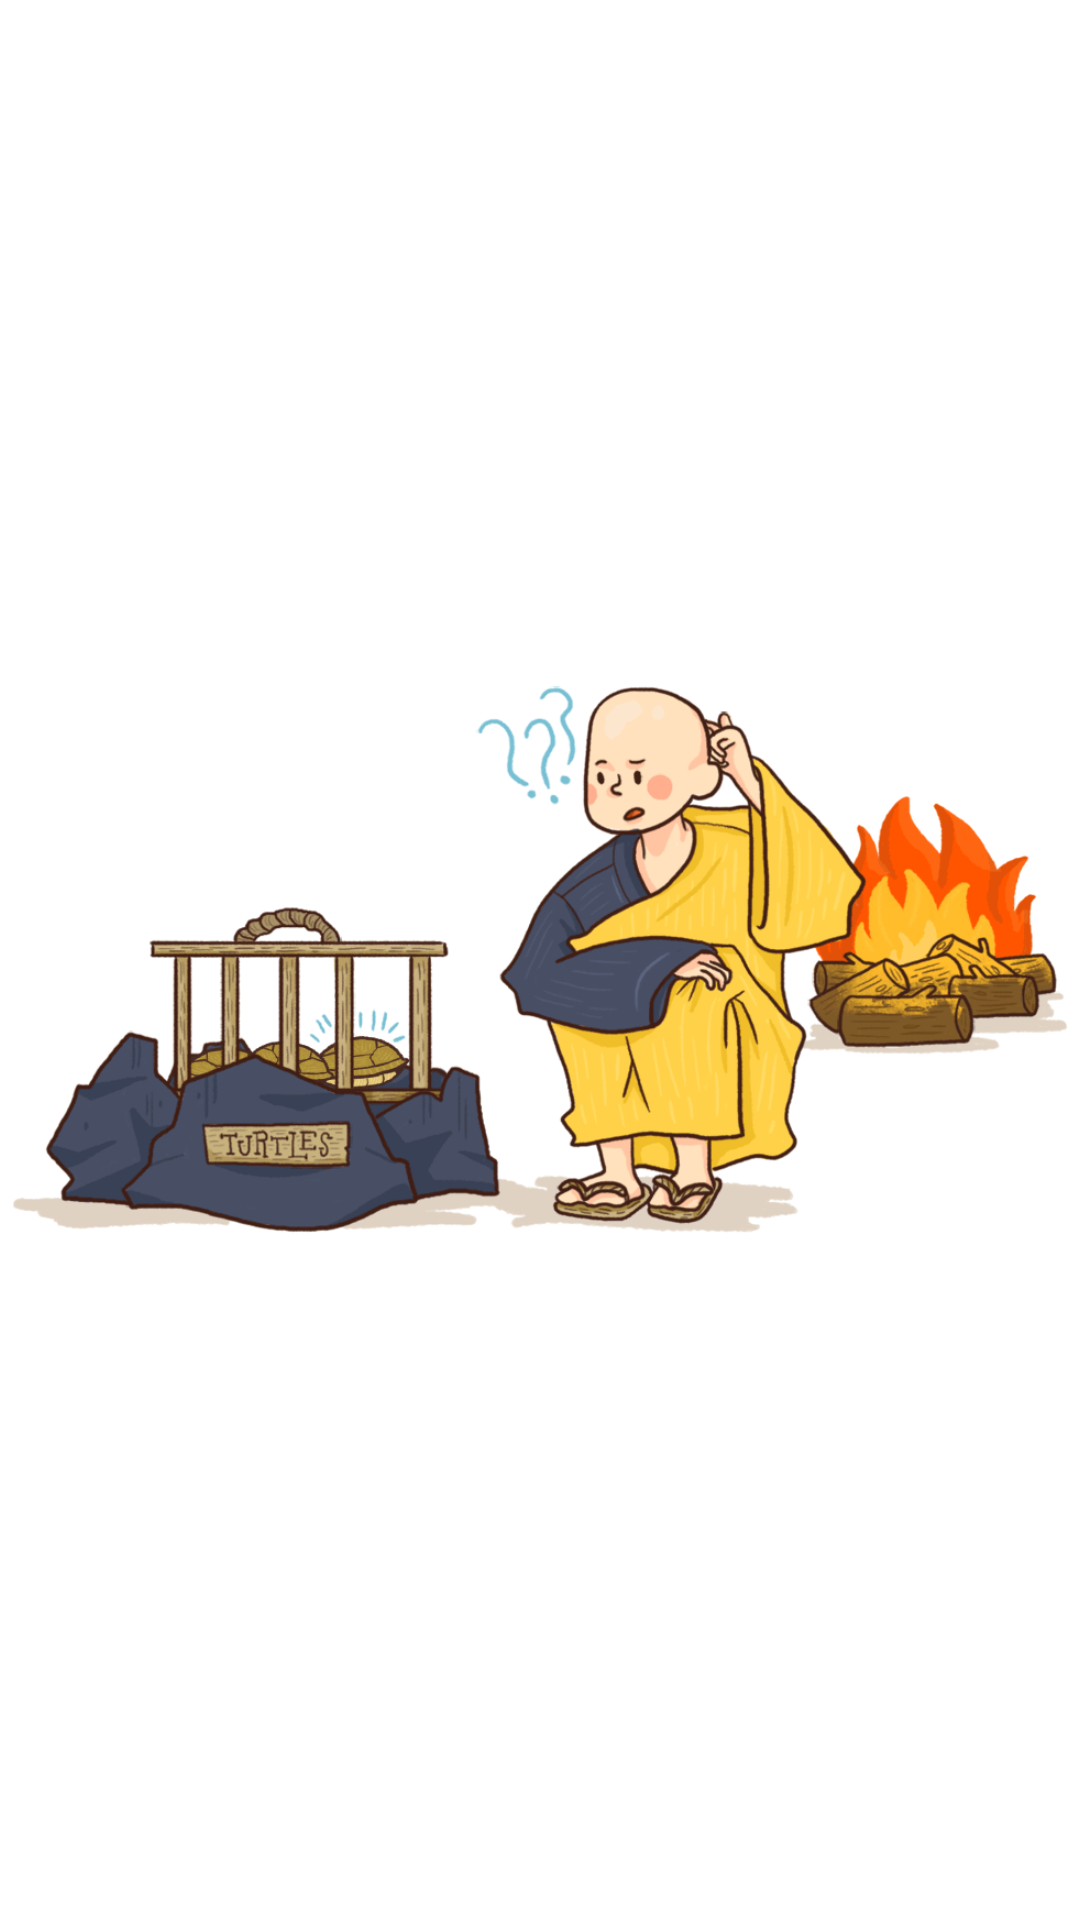

Reconstruct the res/layout file that produces this screen, plus the resources it refers to.
<!-- AndroidManifest.xml: application theme AppTheme -->
<!-- res/layout/error.xml -->
<?xml version="1.0" encoding="utf-8"?>
<RelativeLayout xmlns:android="http://schemas.android.com/apk/res/android"
    style="@style/ErrorBackground"
    android:layout_width="match_parent"
    android:layout_height="match_parent"
    android:padding="@dimen/m_half_gap" >

    <TextView
        android:id="@+id/tv_alert"
        style="@style/Error"
        android:layout_width="match_parent"
        android:layout_height="wrap_content"
        android:layout_alignTop="@dimen/m_rythm"
        android:gravity="center_horizontal"/>
    
    <ImageView
        android:id="@+id/splash_logo"
        android:layout_width="wrap_content"
        android:layout_height="wrap_content"
        android:layout_alignTop="@dimen/m_rythm"
        android:layout_centerHorizontal="true"
        android:layout_centerVertical="true"
        android:src="@drawable/error" />
    
</RelativeLayout>
<!-- resources referenced by this layout -->
<resources>
  <dimen name="m_half_gap">4dp</dimen>
  <dimen name="m_rythm">48dp</dimen>
  <!-- drawable error: gif bitmap (drawable, 364688 bytes) -->
  <style name="Error" parent="AppTheme">
  		<item name="android:textAppearance">?android:attr/textAppearanceLarge</item>
      </style>
  <style name="ErrorBackground" parent="AppTheme">
          <item name="android:background">#ffffff</item>
      </style>
  <style name="AppTheme" parent="AppBaseTheme">
          
      </style>
  <style name="AppBaseTheme" parent="android:Theme.Light">
          
      </style>
</resources>
